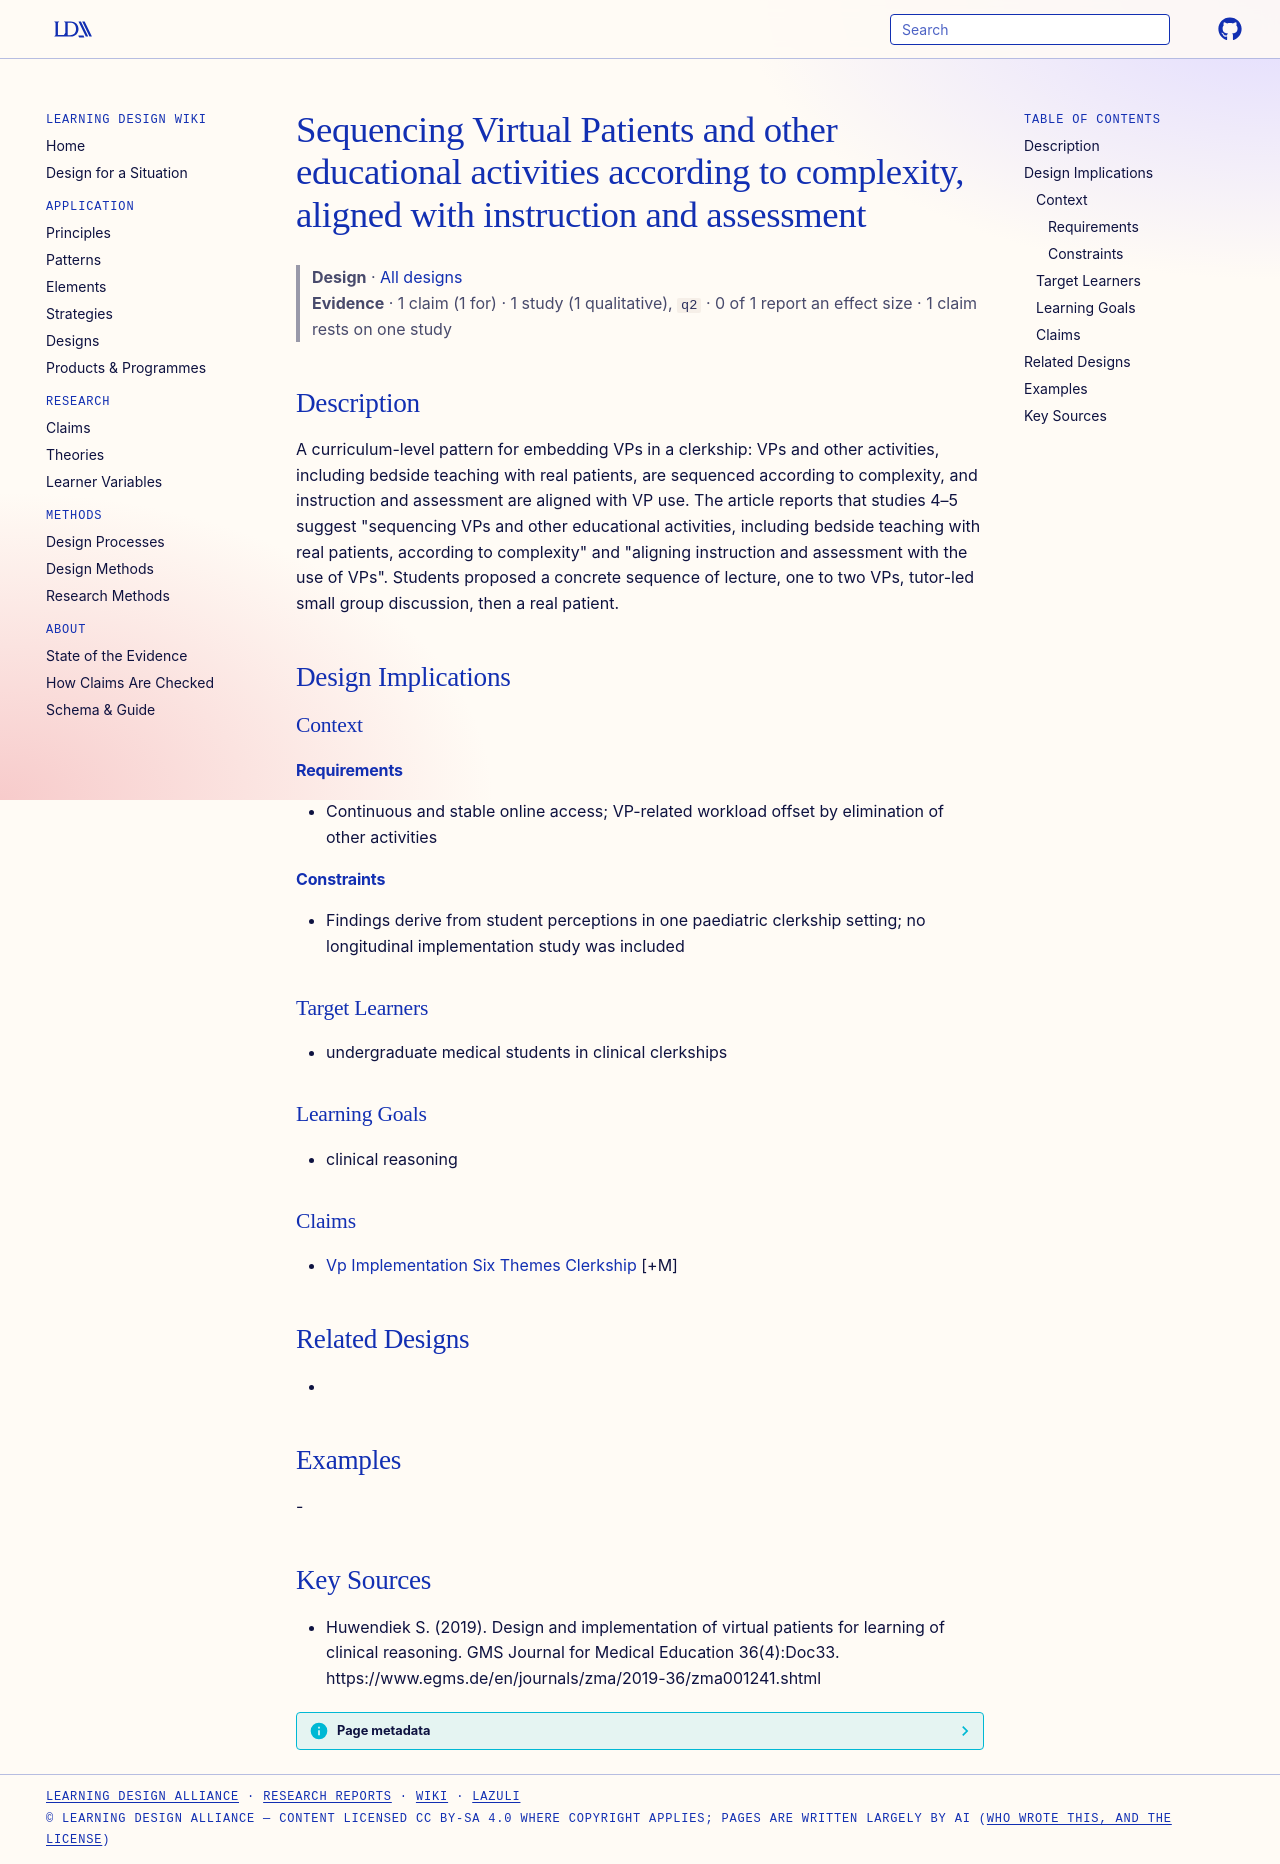

repository: Learning-Design-Alliance/learning-wiki · page: designs/vp-blended-sequencing-alignment-pattern/index.html · generator: mkdocs

---
type: design
id: vp-blended-sequencing-alignment-pattern
title: Sequencing Virtual Patients and other educational activities according to complexity, aligned with instruction and assessment
description: "A curriculum-level pattern for embedding VPs in a clerkship: VPs and other activities, including bedside teaching with real patients, are sequenced according to complexity, and instruction and assessment are aligned w..."
status: review
generated:
  by: "process:settle-candidates"
  at: 2026-11-08
sources:
  - id: huwendiek-s-2019
    resource: "https://www.egms.de/en/journals/zma/2019-36/zma001241.shtml"
    title: "Huwendiek S. (2019). Design and implementation of virtual patients for learning of clinical reasoning. GMS Journal for Medical Education 36(4):Doc33. https://www.egms.de/en/journals/zma/2019-36/zma001241.shtml"
    author: Huwendiek S
---

# Sequencing Virtual Patients and other educational activities according to complexity, aligned with instruction and assessment

> **Design** · [All designs](index.md)
> **Evidence** · 1 claim (1 for) · 1 study (1 qualitative), `q2` · 0 of 1 report an effect size · 1 claim rests on one study

## Description
A curriculum-level pattern for embedding VPs in a clerkship: VPs and other activities, including bedside teaching with real patients, are sequenced according to complexity, and instruction and assessment are aligned with VP use. The article reports that studies 4–5 suggest "sequencing VPs and other educational activities, including bedside teaching with real patients, according to complexity" and "aligning instruction and assessment with the use of VPs". Students proposed a concrete sequence of lecture, one to two VPs, tutor-led small group discussion, then a real patient.

## Design Implications

### Context
#### Requirements
- Continuous and stable online access; VP-related workload offset by elimination of other activities
#### Constraints
- Findings derive from student perceptions in one paediatric clerkship setting; no longitudinal implementation study was included

### Target Learners
- undergraduate medical students in clinical clerkships

### Learning Goals
- clinical reasoning

### Claims
- [Vp Implementation Six Themes Clerkship](../claims/vp-implementation-six-themes-clerkship.md) [+M]

## Related Designs
- 

## Examples
-

## Key Sources
- Huwendiek S. (2019). Design and implementation of virtual patients for learning of clinical reasoning. GMS Journal for Medical Education 36(4):Doc33. https://www.egms.de/en/journals/zma/2019-36/zma001241.shtml
